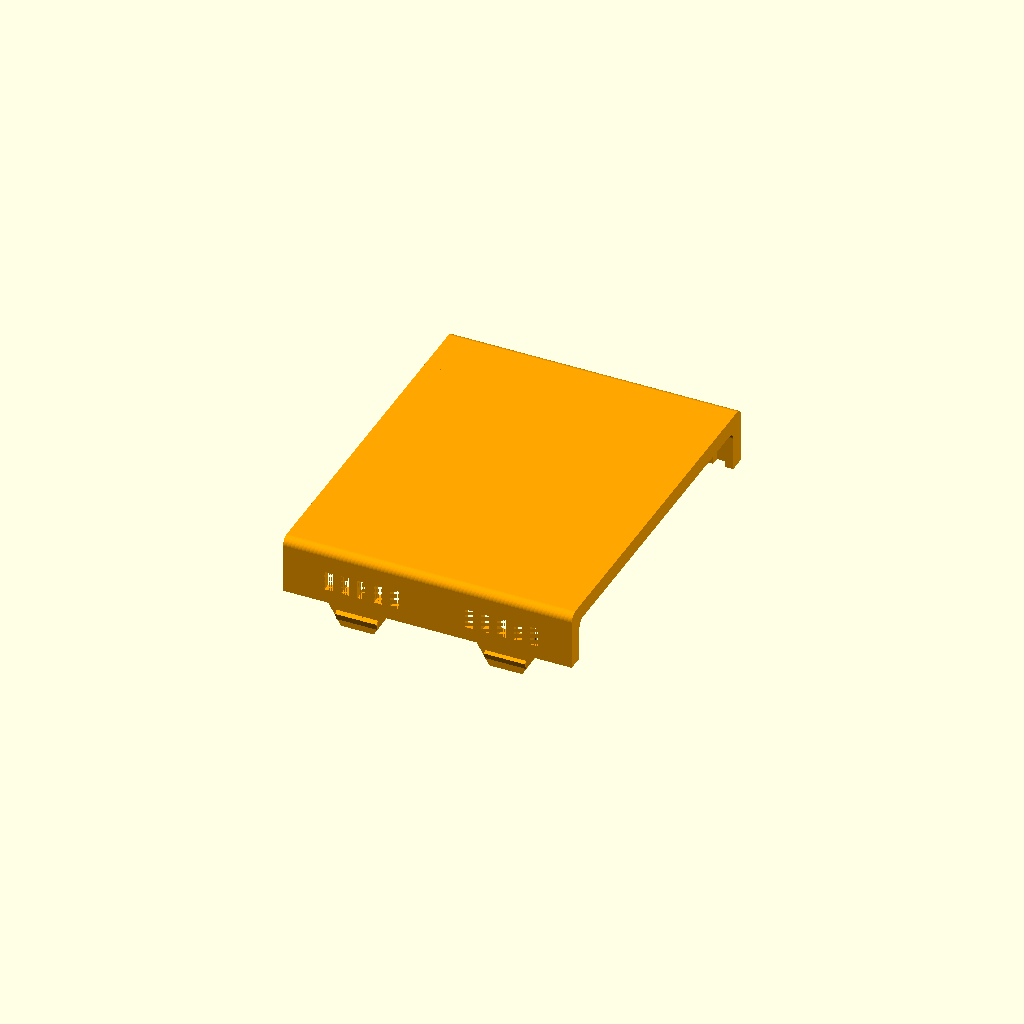
Cell 1: the model at its default parameters.
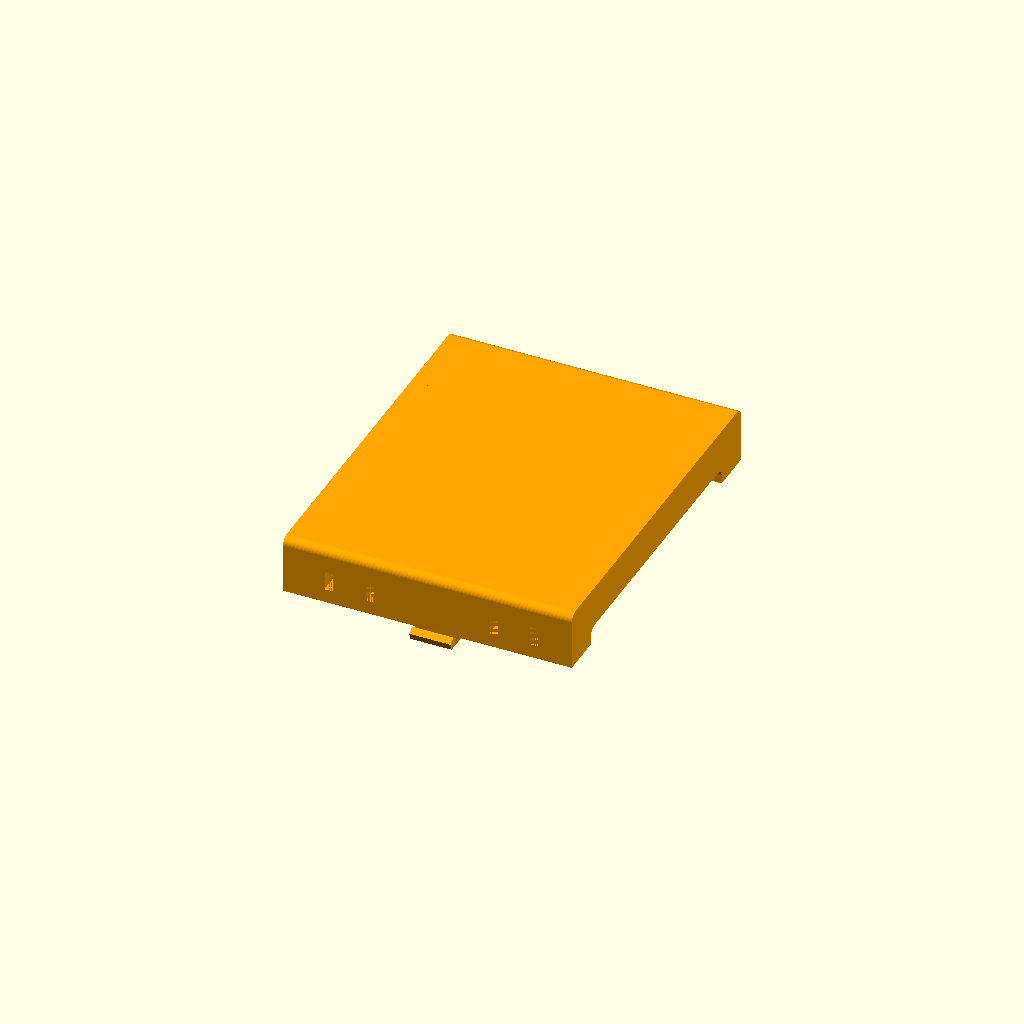
Cell 2: the same model with Thick = 5.
One fixed orthographic camera (rotation 55°, 0°, 25°; colour scheme Cornfield) for every cell.
Source of the model, The_Ultimate_box_maker/files/u_box_4relays.scad:

/*//////////////////////////////////////////////////////////////////
              -    FB Aka Heartman/Hearty 2016     -                   
              -   http://heartygfx.blogspot.com    -                  
              -       OpenScad Parametric Box      -                     
              -         CC BY-NC 3.0 License       -                      
////////////////////////////////////////////////////////////////////                                                                                                             
12/02/2016 - Fixed minor bug 
28/02/2016 - Added holes ventilation option                    
09/03/2016 - Added PCB feet support, fixed the shell artefact on export mode. 

*/////////////////////////// - Info - //////////////////////////////

// All coordinates are starting as integrated circuit pins.
// From the top view :

//   CoordD           <---       CoordC
//                                 ^
//                                 ^
//                                 ^
//   CoordA           --->       CoordB


////////////////////////////////////////////////////////////////////


////////// - Paramètres de la boite - Box parameters - /////////////

/* [Box dimensions] */
// - Longueur - Length  
  Length        = 70;       
// - Largeur - Width
  Width         = 88;                     
// - Hauteur - Height  
  Height        = 28;  
// - Epaisseur - Wall thickness  
  Thick         = 2;//[2:5]  
  
/* [Box options] */
// - Diamètre Coin arrondi - Filet diameter  
  Filet         = 2;//[0.1:12] 
// - lissage de l'arrondi - Filet smoothness  
  Resolution    = 50;//[1:100] 
// - Tolérance - Tolerance (Panel/rails gap)
  m             = 0.9;
// Pieds PCB - PCB feet (x4) 
  PCBFeet       = 0;// Bottom [0:No, 1:Yes]
  TPCBFeet      = 1;// Top [0:No, 1:Yes]
  PsuHolder     = 0;// Top [0:No, 1:Yes]
  LCD128        = 0;// Fpanl [0:No, 1:Yes]
// - Decorations to ventilation holes
  Vent          = 1;// [0:No, 1:Yes]
// - Decoration-Holes width (in mm)
  Vent_width    = 2;   

/* [PCB_Feet bottom] */
//All dimensions are from the center foot axis
// - Coin bas gauche - Low left corner X position
PCBPosX         = -3.8;
// - Coin bas gauche - Low left corner Y position
PCBPosY         = 2;
// - Longueur PCB - PCB Length
PCBLength       = 68.6;
// - Largeur PCB - PCB Width
PCBWidth        = 53.3;
// - Heuteur pied - Feet height
FootHeight      = 8;
// - Diamètre pied - Foot diameter
FootDia         = 6;
// - Diamètre trou - Hole diameter
FootHole        = 2;  
// - Foot Inset
FootInset       = 2.5;
// feet 1 and 4 are offset horizontally, 2 and 3 are offset vertically
Foot1Offset     = 11.5;
Foot2Offset     = 5.2;
Foot3Offset     = 15.2;
Foot4Offset     = 12.8;

/* [PCB_Feet top] */
//All dimensions are from the center foot axis
// - Coin bas gauche - Low left corner X position
TPCBPosX         = 0;
// - Coin bas gauche - Low left corner Y position
TPCBPosY         = 0;
// - Longueur PCB - PCB Length
TPCBLength       = 53;
// - Largeur PCB - PCB Width
TPCBWidth        = 73.5;
// - Heuteur pied - Feet height
TFootHeight      = 8;
// - Diamètre pied - Foot diameter
TFootDia         = 6;
// - Diamètre trou - Hole diameter
TFootHole        = 2;  

/* [LCD Panel] */
//All dimensions are from the center foot axis
// - Coin bas gauche - Low left corner X position
LCDPosX         = 14;
// - Coin bas gauche - Low left corner Y position
LCDPosY         = 12;
// - Longueur PCB - PCB Length
LCDLength       = 43.5;
// - Largeur PCB - PCB Width
LCDWidth        = 30;

/* [STL element to export] */
//Coque haut - Top shell
TShell          = 1;// [0:No, 1:Yes]
//Coque bas- Bottom shell
BShell          = 0;// [0:No, 1:Yes]
//Panneau avant - Front panel
FPanL           = 0;// [0:No, 1:Yes]
//Panneau arrière - Back panel  
BPanL           = 0;// [0:No, 1:Yes]
//Clips is the extras for screws, etc.
Clips           = 0;

/* [Hidden] */
// - Couleur coque - Shell color  
Couleur1        = "Orange";       
// - Couleur panneaux - Panels color    
Couleur2        = "OrangeRed";    
// Thick X 2 - making decorations thicker if it is a vent to make sure they go through shell
Dec_Thick       = Vent ? Thick*2 : Thick; 
// - Depth decoration
Dec_size        = Vent ? Thick*2 : 0.8;

/////////// - Boitier générique bord arrondis - Generic rounded box - //////////

module RoundBox($a=Length, $b=Width, $c=Height){// Cube bords arrondis
                    $fn=Resolution;            
                    translate([0,Filet,Filet]){  
                    minkowski (){                                              
                        cube ([$a-(Length/2),$b-(2*Filet),$c-(2*Filet)], center = false);
                        rotate([0,90,0]){    
                        cylinder(r=Filet,h=Length/2, center = false);
                            } 
                        }
                    }
                }// End of RoundBox Module

      
////////////////////////////////// - Module Coque/Shell - //////////////////////////////////         

module Coque(){//Coque - Shell  
    Thick = Thick*2;  
    difference(){    
        difference(){//sides decoration
            union(){    
                difference() {//soustraction de la forme centrale - Substraction Fileted box
                    difference(){//soustraction cube median - Median cube slicer
                        union() {//union               
                            difference(){//Coque    
                                RoundBox();
                                translate([Thick/2,Thick/2,Thick/2]){     
                                    RoundBox($a=Length-Thick, $b=Width-Thick, $c=Height-Thick);
                                }
                            }//Fin diff Coque                            
                            difference(){//largeur Rails        
                                translate([Thick+m,Thick/2,Thick/2]){// Rails
                                    RoundBox($a=Length-((2*Thick)+(2*m)), $b=Width-Thick, $c=Height-(Thick*2));
                                }//fin Rails
                                translate([((Thick+m/2)*1.55),Thick/2,Thick/2+0.1]){ // +0.1 added to avoid the artefact
                                    RoundBox($a=Length-((Thick*3)+2*m), $b=Width-Thick, $c=Height-Thick);
                                }           
                            }//Fin largeur Rails
                        }//Fin union                                   
                        translate([-Thick,-Thick,Height/2]){// Cube à soustraire
                            cube ([Length+100, Width+100, Height], center=false);
                        }                                            
                    }//fin soustraction cube median - End Median cube slicer
                    translate([-Thick/2,Thick,Thick]){// Forme de soustraction centrale 
                        RoundBox($a=Length+Thick, $b=Width-Thick*2, $c=Height-Thick);       
                    }                          
                }                                          
                if (TShell==1) {
                    translate([Length-((3*Thick)+10),2.75,Height/2+4]){
                        rotate([0,90,0]){
                            cylinder(d=3,10);
                        }
                    }
                    translate([3*Thick,2.75,Height/2+4]){
                        rotate([0,90,0]){
                            cylinder(d=2.7,10);
                        }
                    }
                    difference(){// wall fixation box legs
                        union(){
                            translate([3*Thick +5,Thick,Height/2]){
                                rotate([90,0,0]){
                                    $fn=6;
                                    cylinder(d=16,Thick/2);
                                }   
                            }
                                
                            translate([Length-((3*Thick)+5),Thick,Height/2]){
                                rotate([90,0,0]){
                                    $fn=6;
                                    cylinder(d=16,Thick/2);
                                }   
                            }
                        }
                        translate([4,Thick+Filet,Height/2-57]){   
                            rotate([45,0,0]){
                                cube([Length,40,40]);    
                            }
                        }
                        translate([0,-(Thick*1.46),Height/2]){
                            cube([Length,Thick*2,10]);
                        }
                    } //Fin fixation box legs
                    translate([Length,Width,0]) {
                        rotate([0,0,180]) {
                            translate([Length-((3*Thick)+10),2.75,Height/2+4]){
                                rotate([0,90,0]){
                                    cylinder(d=3,10);
                                }
                            }
                            translate([3*Thick,2.75,Height/2+4]){
                                rotate([0,90,0]){
                                    cylinder(d=2.7,10);
                                }
                            }
                            difference(){// wall fixation box legs
                                union(){
                                    translate([3*Thick +5,Thick,Height/2]){
                                        rotate([90,0,0]){
                                            $fn=6;
                                            cylinder(d=16,Thick/2);
                                        }   
                                    }
                                        
                                    translate([Length-((3*Thick)+5),Thick,Height/2]){
                                        rotate([90,0,0]){
                                            $fn=6;
                                            cylinder(d=16,Thick/2);
                                        }   
                                    }
                                }
                                translate([4,Thick+Filet,Height/2-57]){   
                                    rotate([45,0,0]){
                                        cube([Length,40,40]);    
                                    }
                                }
                                translate([0,-(Thick*1.46),Height/2]){
                                    cube([Length,Thick*2,10]);
                                }
                            } //Fin fixation box legs
                        } // rotate
                    } // translate extra legs
                }
            }
            union(){// outbox sides decorations
                for(i=[0:Thick:Length/4]){
                    // Ventilation holes part code submitted by Ettie - Thanks ;) 
                    translate([10+i,-Dec_Thick+Dec_size,6]){
                        cube([Vent_width,Dec_Thick,Height/6]);
                    }
                    translate([(Length-10) - i,-Dec_Thick+Dec_size,6]){
                        cube([Vent_width,Dec_Thick,Height/6]);
                    }
                    translate([(Length-10) - i,Width-Dec_size,6]){
                        cube([Vent_width,Dec_Thick,Height/6]);
                    }
                    translate([10+i,Width-Dec_size,6]){
                        cube([Vent_width,Dec_Thick,Height/6]);
                    }
                }// fin de for
            }//fin union decoration
        }//fin difference decoration

        if (BShell==1) {
            union(){ //sides holes
                $fn=50;
                translate([3*Thick-2,2,Height/2-4]){
                    rotate([0,90,0]){
                        cylinder(d=3,14);
                    }
                }
                translate([Length-((3*Thick)+12),2,Height/2-4]){
                    rotate([0,90,0]){
                        cylinder(d=3,14);
                    }
                }
                translate([3*Thick-2,Width-2,Height/2-4]){
                    rotate([0,90,0]){
                        cylinder(d=3,14);
                    }
                }
                translate([Length-((3*Thick)+12),Width-2,Height/2-4]){
                    rotate([0,90,0]){
                        cylinder(d=3,14);
                    }
                }
            }//fin union de sides holes
        }
    }//fin de difference holes
}// fin coque 

////////////////////////////// - Experiment - ///////////////////////////////////////////





/////////////////////// - Foot with base filet - /////////////////////////////
module foot(FootDia,FootHole,FootHeight,Filet){
    color(Couleur1)   
    translate([0,0,1])
    difference(){
        cylinder(d=FootDia+Filet,FootHeight-Thick, $fn=100);
        rotate_extrude($fn=100){
            translate([(FootDia+Filet*2)/2,Filet-.3,0]){
                if (Filet>0) {
                    minkowski(){
                        square(10);
                        circle(Filet, $fn=100);
                    }
                }
            }
        }
        cylinder(d=FootHole,FootHeight+1, $fn=100);
    }          
}// Fin module foot
  
module Feet(BoardLength,BoardWidth,FHeight,FDia,FHole,F1Offset,F2Offset,F3Offset,F4Offset,Filet){     
    //////////////// - PCB only visible in the preview mode - /////////////////////    
    translate([3*Thick+2,Thick+5,FHeight+(Thick/2)-0.5]){
    
        %square ([BoardLength,BoardWidth]);
        translate([BoardLength/2,BoardWidth/2,0.5]){ 
            color("Olive")
            %text("PCB", halign="center", valign="center", font="Arial black");
        }
    } // Fin PCB 
  
    
////////////////////////////// - Feet - //////////////////////////////////////////
    translate([(3*Thick+2)+FootInset+F1Offset,(Thick+5)+FootInset,Thick/2]){
        foot(FDia,FHole,FHeight,Filet);
    }
    translate([(3*Thick+2)+BoardLength-FootInset,(Thick+5)+F2Offset+FootInset,Thick/2]){
        foot(FDia,FHole,FHeight,Filet);
    }
    translate([(3*Thick+2)+BoardLength-FootInset,(Thick+5)+BoardWidth-FootInset-F3Offset,Thick/2]){
        foot(FDia,FHole,FHeight,Filet);
    }        
    translate([(3*Thick+2)+FootInset+F4Offset,(Thick+5)+BoardWidth-FootInset,Thick/2]){
        foot(FDia,FHole,FHeight,Filet);
    }        

} // Fin du module Feet
 
 ////////////////////////////////////////////////////////////////////////
////////////////////// <- Holes Panel Manager -> ///////////////////////
////////////////////////////////////////////////////////////////////////

//                           <- Panel ->  
module Panel(Length,Width,Thick,Filet){
    scale([0.5,1,1])
    minkowski(){
            cube([Thick,Width-(Thick*2+Filet*2+m),Length-(Thick*2+Filet*2+m)]);
            translate([0,Filet,Filet])
            rotate([0,90,0])
            cylinder(r=Filet,h=Thick, $fn=100);
      }
}



//                          <- Circle hole -> 
// Cx=Cylinder X position | Cy=Cylinder Y position | Cdia= Cylinder dia | Cheight=Cyl height
module CylinderHole(OnOff,Cx,Cy,Cdia){
    if(OnOff==1)
    translate([Cx,Cy,-1])
        cylinder(d=Cdia,10, $fn=50);
}
//                          <- Square hole ->  
// Sx=Square X position | Sy=Square Y position | Sl= Square Length | Sw=Square Width | Filet = Round corner
module SquareHole(OnOff,Sx,Sy,Sl,Sw,Filet){
    if(OnOff==1)
     minkowski(){
        translate([Sx+Filet/2,Sy+Filet/2,-1])
            cube([Sl-Filet,Sw-Filet,10]);
            cylinder(d=Filet,h=10, $fn=100);
       }
}


 
//                      <- Linear text panel -> 
module LText(OnOff,Tx,Ty,Font,Size,Content){
    if(OnOff==1)
    translate([Tx,Ty,Thick+.5])
    linear_extrude(height = 1){
    text(Content, size=Size, font=Font);
    }
}
//                     <- Circular text panel->  
module CText(OnOff,Tx,Ty,Font,Size,TxtRadius,Angl,Turn,Content){ 
      if(OnOff==1) {
      Angle = -Angl / len(Content);
      translate([Tx,Ty,Thick+.5])
          for (i= [0:len(Content)-1] ){   
              rotate([0,0,i*Angle+90+Turn])
              translate([0,TxtRadius,0]) {
                linear_extrude(height = 1){
                text(Content[i], font = Font, size = Size,  valign ="baseline", halign ="center");
                    }
                }   
             }
      }
}

////////////////////// <- New module Panel -> //////////////////////
module FPanL(){
    difference(){
        color(Couleur2) {
            Panel(Height,Width,Thick,Filet);
            if (LCD128==1) {
                translate([-8,LCDPosY-6,LCDPosX-6]){
                    difference() {
                        cube([8,LCDLength+12,LCDWidth+6]);
                        union() {
                            translate([3,LCDLength+2.85,6]) rotate([0,0,45]) cube([2,2,LCDWidth+1]);
                            translate([3,6,6]) rotate([0,0,45]) cube([2,2,LCDWidth+1]);
                            translate([0,7,6]){
                                cube([8,LCDLength-2,LCDWidth]);
                                translate([3,-1,0]){
                                    cube([1.5,LCDLength,LCDWidth]);
                                }
                            }
                        }
                    }
                }
            }
/* switchblocks
            translate([0,24,0]) {
                difference() {
                    union() { 
                        translate ([-8.5,36,20])
                            cube([9,13,13]);
                        translate ([-8.5,36,31])
                            cube([9,13,13]);
                        rotate([180,270,180]){
                            translate([45,42.5,-1])
                                foot(5,2.5,10.5,1.2);
                            translate([19,42.5,-1])
                                foot(5,2.5,10.5,1.2);
                        }
                    }
                    union() {
                        translate ([-9.01,38.2,22.5])
                            cube([9,8.85,8.85]);
                        translate ([-9.01,38.2,33.5])
                            cube([9,8.85,8.85]);
                    }
                }
            }
*/            
        }

        rotate([90,0,90]){
            color(Couleur2){
                //                     <- Cutting shapes from here ->  
                SquareHole  (0,LCDPosY+12,LCDPosX+2,26,26,1); //(On/Off, Xpos,Ypos,Length,Width,Filet)
                CylinderHole(0,88,28,6.8);       //(On/Off, Xpos, Ypos, Diameter)
                //                            <- To here -> 
            }
            translate ([-.30,0,-.8]){
//                     <- Adding text from here ->          
                LText(1,10,7,"Bauhaus 93:style=Regular",7,"VPDMon");//(On/Off, Xpos, Ypos, "Font", Size, "Text")
                LText(1,55,27,"Britannic Bold:style=Regular",7,"7g");//(On/Off, Xpos, Ypos, "Font", Size, "Text")
                CText(0,20,11.8,"Arial Black",2.4,5,260,25,"1.3.5.7.9");//(On/Off, Xpos, Ypos, "Font", Size, Diameter, Arc(Deg), Starting Angle(Deg),"Text")
//                            <- To here ->
            }
        }
    }
}

module BPanL(Colour){
    difference(){
//        color(Colour)
            Panel(Height,Width,Thick,Filet);
    
 
        rotate([90,0,90]){
            color(Colour){
//                     <- Cutting shapes from here ->
            // relay connectors
            SquareHole  (0,8.5,45,80,12,1); //(On/Off, Xpos,Ypos,Length,Width,Filet)
            
            // arduino uno power and usb   
            SquareHole  (1,10.2,7,9,11,1); //(On/Off, Xpos,Ypos,Length,Width,Filet)
            SquareHole  (1,38.2,7,12,10.5,1); //(On/Off, Xpos,Ypos,Length,Width,Filet)
            CylinderHole(1,61,15,7.2);       //(On/Off, Xpos, Ypos, Diameter)
            CylinderHole(1,61,28,7.2);       //(On/Off, Xpos, Ypos, Diameter)
//                            <- To here -> 

            rotate([0,180,0])
            translate ([-96,-1,-3.35]){
//                     <- Adding text from here ->          
//                LText(1,42,49,"Arial Black",4,"VPDMon 1.0");//(On/Off, Xpos, Ypos, "Font", Size, "Text")
                LText(1,3,50,"Arial Black",3,"7g");//(On/Off, Xpos, Ypos, "Font", Size, "Text")
//                CText(1,20,11.8,"Arial Black",2.4,5,260,25,"1.3.5.7.9");//(On/Off, Xpos, Ypos, "Font", Size, Diameter, Arc(Deg), Starting Angle(Deg),"Text")
//                            <- To here ->
            }
         }
      }
   }
}


/////////////////////////// <- Main part -> /////////////////////////

if(TShell==1) {
    // Coque bas - Top shell
    translate([0,Width,Height+0.2]){
        rotate([0,180,180]){
            color(Couleur1){ 
                difference() {
                    union() { // solid parts
                        difference() {
                            l = 27;
                            w = 6;
                            h = 16;
                            union() {
                                Coque();
                                translate([TPCBLength+TPCBPosX+1.5,TPCBPosY+3*Thick+33,Thick]) {
                                    cube([w,l,h]);
                                }
                            }
                            union() {
                                translate([TPCBLength+TPCBPosX+3.5,TPCBPosY+3*Thick+35,.4]) {
                                    cube([2,3,h+Thick]);
                                    translate([0,l/4,0])
                                        cube([2,3,h+Thick]);
                                    translate([0,l/2,0])
                                        cube([2,3,h+Thick]);
                                    translate([0,l*.75,0])
                                        cube([2,3,h+Thick]);
                                }
                            }
                        }
                    }
                    union() { // cut outs
                        SquareHole(0,TPCBLength+TPCBPosX-2,TPCBPosY+3*Thick+6,6,15,1);
                    }
                }
            }

            // Pied support PCB - PCB feet
            if (PCBFeet==1) {
            // Feet
                translate([PCBPosX,PCBPosY,0]){ 
                    Feet(PCBLength,PCBWidth,FootHeight,FootDia,FootHole,Foot1Offset,Foot2Offset,Foot3Offset,Foot4Offset,2);
                }
            }
        }
    }
        
        
}

if(BShell==1) {
// Coque haut - Bottom Shell
    color( Couleur1,1){
        Coque();
    }
    
    if (TPCBFeet==1) {
        translate([TPCBPosX,TPCBPosY,0]){ 
            Feet(TPCBLength,TPCBWidth,TFootHeight,TFootDia,TFootHole,0,0,0,0,2);
        }
    }

    if (PsuHolder==1) {
        difference() {
            translate ([64,18,Thick])
                cube([26,36,7]);
            translate ([67,21,Thick+1])
                cube([20,30,7]);
        }            
        
        translate ([86.5,22,Thick+1])
            foot(3,0,5,1);
        translate ([68,50,Thick+1])
            foot(3,0,5,1);
    }
}

// Panneau avant - Front panel  <<<<<< Text and holes only on this one.
//rotate([0,-90,-90]) 
if(FPanL==1)
        translate([Length-(Thick*2+m/2),Thick+m/2,Thick+m/2])
        FPanL();

//Panneau arrière - Back panel
if(BPanL==1)
        color(Couleur2)
        translate([Thick+m/2,Thick+m/2,Thick+m/2])
        BPanL(Couleur2);

// extras (clips)
if (Clips==1) {
    cube([22,3,2]);
    translate ([-2,1.5,-1])
        foot(5,2,4,1.5);
    translate ([24,1.5,-1])
        foot(5,2,4,1.5);
}
Parameter table extracted from the source (name, type, default, range or options):
Length: number, default 70
Width: number, default 88
Height: number, default 28
Thick: number, default 2, range 2 to 5
Filet: number, default 2, range 0.1 to 12
Resolution: number, default 50, range 1 to 100
m: number, default 0.9
PCBFeet: number, default 0, options 0, 1
TPCBFeet: number, default 1, options 0, 1
PsuHolder: number, default 0, options 0, 1
LCD128: number, default 0, options 0, 1
Vent: number, default 1, options 0, 1
Vent_width: number, default 2
PCBPosX: number, default -3.8
PCBPosY: number, default 2
PCBLength: number, default 68.6
PCBWidth: number, default 53.3
FootHeight: number, default 8
FootDia: number, default 6
FootHole: number, default 2
FootInset: number, default 2.5
Foot1Offset: number, default 11.5
Foot2Offset: number, default 5.2
Foot3Offset: number, default 15.2
Foot4Offset: number, default 12.8
TPCBPosX: number, default 0
TPCBPosY: number, default 0
TPCBLength: number, default 53
TPCBWidth: number, default 73.5
TFootHeight: number, default 8
TFootDia: number, default 6
TFootHole: number, default 2
LCDPosX: number, default 14
LCDPosY: number, default 12
LCDLength: number, default 43.5
LCDWidth: number, default 30
TShell: number, default 1, options 0, 1
BShell: number, default 0, options 0, 1
FPanL: number, default 0, options 0, 1
BPanL: number, default 0, options 0, 1
Clips: number, default 0
